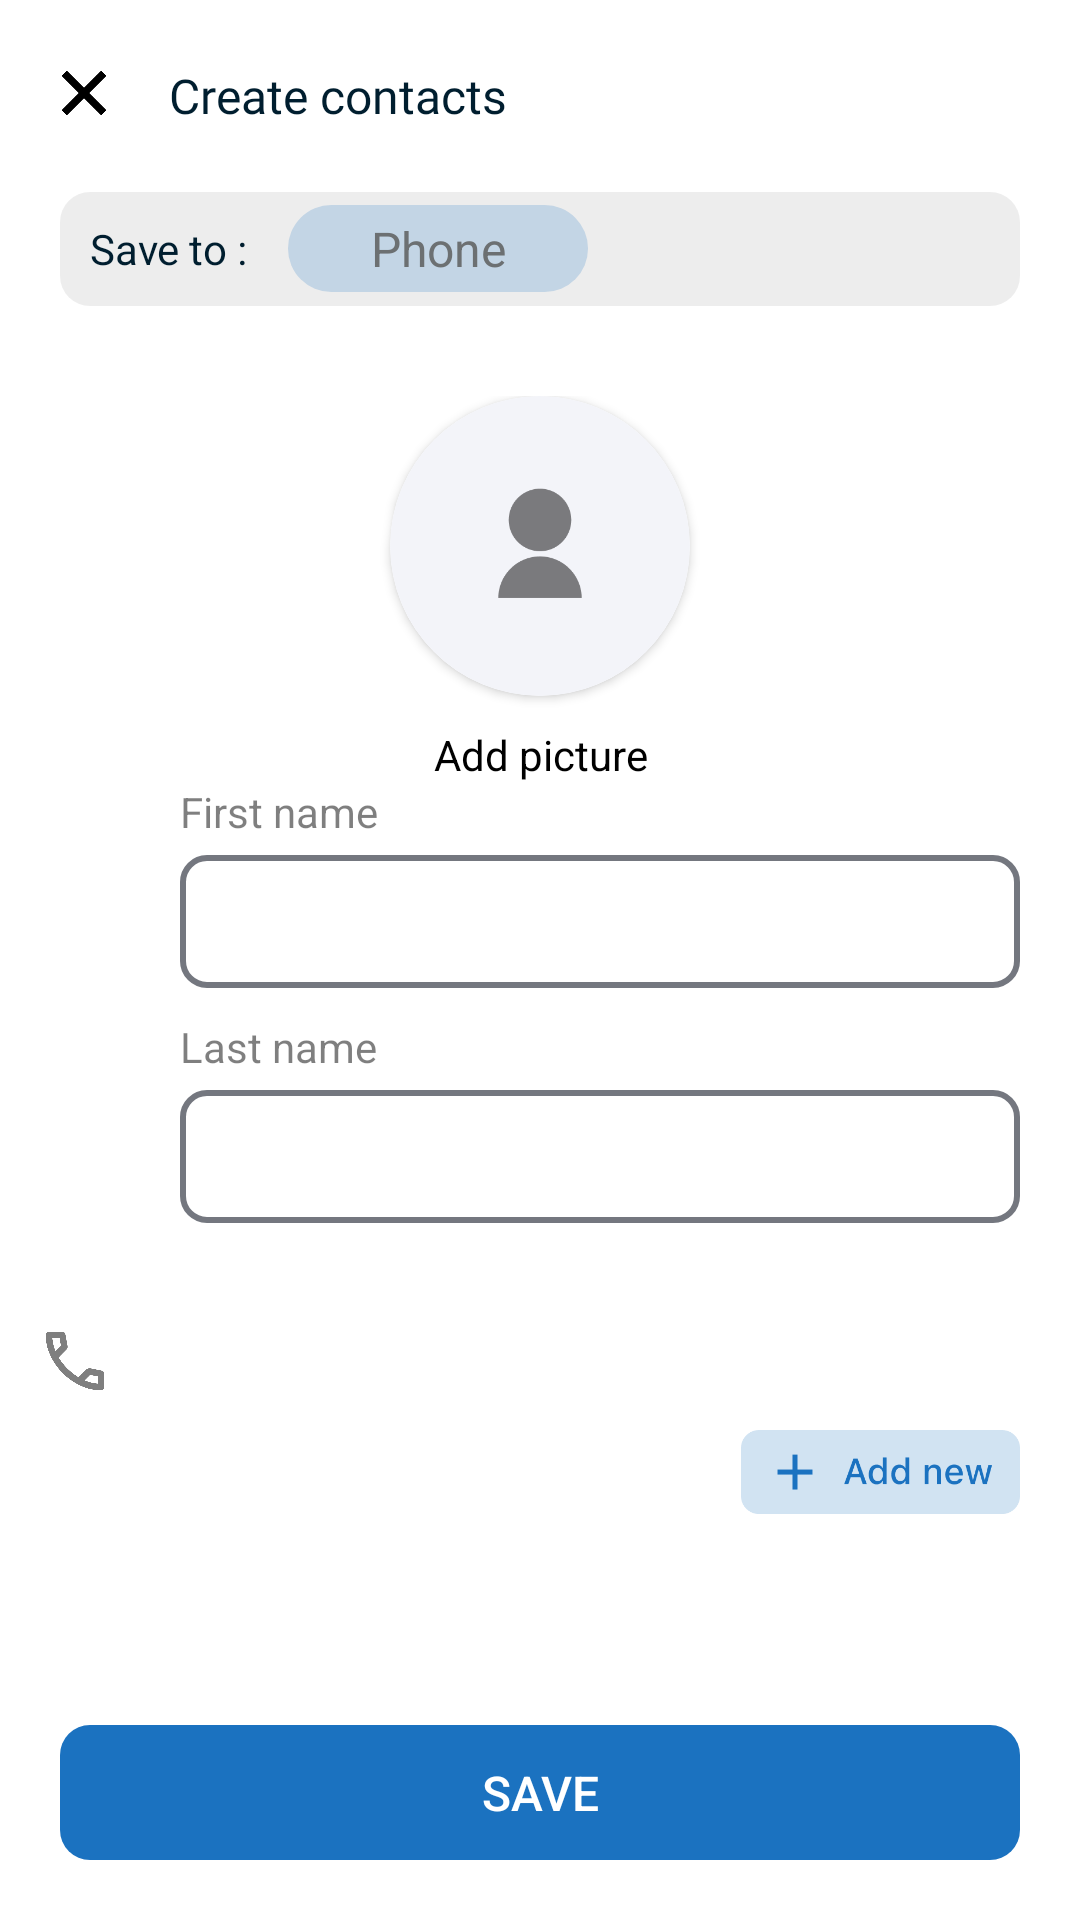

Write the Android layout XML for this screen, with the resource values it uses.
<!-- AndroidManifest.xml: application theme Theme.Contacts -->
<!-- res/layout/activity_create_contact.xml -->
<?xml version="1.0" encoding="utf-8"?>
<RelativeLayout xmlns:android="http://schemas.android.com/apk/res/android"
    xmlns:app="http://schemas.android.com/apk/res-auto"
    xmlns:tools="http://schemas.android.com/tools"
    android:id="@+id/create_contact_activity"
    android:layout_width="match_parent"
    android:layout_height="match_parent"
    android:background="@color/white"
    tools:context=".Activity.CreateContactActivity">


    <RelativeLayout
        android:id="@+id/tbMenu"
        android:layout_width="match_parent"
        android:layout_height="wrap_content"
        android:layout_alignParentTop="true"
        android:layout_marginHorizontal="20dp"
        android:gravity="center_vertical"
        android:minHeight="?attr/actionBarSize"
        android:orientation="horizontal">

        <ImageView
            android:id="@+id/cancel"
            android:layout_width="16dp"
            android:layout_height="20dp"
            android:src="@drawable/crooss" />

        <TextView
            android:id="@+id/title"
            android:layout_width="wrap_content"
            android:layout_height="wrap_content"
            android:layout_marginHorizontal="20dp"
            android:layout_toEndOf="@+id/cancel"
            android:fontFamily="@font/sf_pro_text_regular"
            android:text="Create contacts"
            android:textAlignment="center"
            android:textColor="@color/bluetheme1"
            android:textSize="16dp" />

    </RelativeLayout>

    <LinearLayout
        android:id="@+id/title1"
        android:layout_width="match_parent"
        android:layout_height="38dp"
        android:layout_below="@+id/tbMenu"
        android:layout_marginHorizontal="20dp"
        android:background="@drawable/border"
        android:backgroundTint="@color/mediumblack"
        android:orientation="horizontal">

        <TextView
            android:layout_width="wrap_content"
            android:layout_height="wrap_content"
            android:layout_gravity="center"
            android:paddingStart="10dp"
            android:text="Save to : "
            android:textColor="@color/bluetheme1"
            android:textSize="14dp" />

        <TextView
            android:layout_width="100dp"
            android:layout_height="29dp"
            android:layout_gravity="center"
            android:layout_marginStart="10dp"
            android:background="@drawable/nocolor_border"
            android:backgroundTint="@color/mediumblue"
            android:gravity="center"
            android:text="Phone"
            android:textColor="#6C7072"
            android:textSize="16dp" />
    </LinearLayout>

    <LinearLayout
        android:id="@+id/title3"
        android:layout_width="match_parent"
        android:layout_height="wrap_content"
        android:layout_below="@+id/title1"
        android:layout_marginTop="30dp"
        android:gravity="center"
        android:orientation="vertical">

        <androidx.cardview.widget.CardView
            android:layout_width="100dp"
            android:layout_height="100dp"
            app:cardCornerRadius="150dp">

            <ImageView
                android:id="@+id/addPersonImage"
                android:layout_width="100dp"
                android:layout_height="100dp"
                android:scaleType="centerCrop"
                android:src="@drawable/person_placeholder" />
        </androidx.cardview.widget.CardView>

        <TextView
            android:layout_width="match_parent"
            android:layout_height="wrap_content"
            android:layout_marginTop="10dp"
            android:gravity="center"
            android:text="Add picture"
            android:textColor="@color/black"
            android:textSize="14dp" />
    </LinearLayout>

    <LinearLayout
        android:layout_width="match_parent"
        android:layout_height="match_parent"
        android:layout_below="@+id/title3"
        android:orientation="vertical">

        <ScrollView
            android:layout_width="match_parent"
            android:layout_height="match_parent"
            android:layout_marginBottom="10dp"
            android:layout_weight="1">

            <LinearLayout
                android:layout_width="match_parent"
                android:layout_height="wrap_content"
                android:orientation="vertical">

                <LinearLayout
                    android:id="@+id/title4"
                    android:layout_width="match_parent"
                    android:layout_height="wrap_content"
                    android:layout_marginBottom="20dp"
                    android:orientation="horizontal">

                    <ImageView
                        android:layout_width="30dp"
                        android:layout_height="26dp"
                        android:layout_gravity="top"
                        android:layout_marginStart="10dp"
                        android:src="@drawable/person" />


                    <LinearLayout
                        android:layout_width="match_parent"
                        android:layout_height="wrap_content"
                        android:orientation="vertical">

                        <TextView
                            android:layout_width="match_parent"
                            android:layout_height="wrap_content"
                            android:layout_marginHorizontal="20dp"
                            android:layout_marginBottom="5dp"
                            android:text="First name"
                            android:textColor="@color/darkgray2" />

                        <EditText
                            android:id="@+id/firstname"
                            android:layout_width="match_parent"
                            android:layout_height="wrap_content"
                            android:layout_marginHorizontal="20dp"
                            android:background="@drawable/border2"
                            android:inputType="text"
                            android:maxLength="100"
                            android:maxLines="1"
                            android:padding="10dp" />

                        <TextView
                            android:layout_width="match_parent"
                            android:layout_height="wrap_content"
                            android:layout_marginHorizontal="20dp"
                            android:layout_marginTop="10dp"
                            android:layout_marginBottom="5dp"
                            android:text="Last name"
                            android:textColor="@color/darkgray2" />

                        <EditText
                            android:id="@+id/lastname"
                            android:layout_width="match_parent"
                            android:layout_height="wrap_content"
                            android:layout_marginHorizontal="20dp"
                            android:background="@drawable/border2"
                            android:inputType="text"
                            android:maxLines="1"
                            android:padding="10dp" />
                    </LinearLayout>
                </LinearLayout>

                <LinearLayout
                    android:id="@+id/title5"
                    android:layout_width="match_parent"
                    android:layout_height="wrap_content"
                    android:layout_below="@+id/title4"
                    android:orientation="horizontal">

                    <ImageView
                        android:layout_width="30dp"
                        android:layout_height="26dp"
                        android:layout_gravity="top"
                        android:layout_marginTop="13dp"
                        android:layout_marginStart="10dp"
                        android:src="@drawable/call" />

                    <androidx.recyclerview.widget.RecyclerView
                        android:id="@+id/phone_add_recyclerview"
                        android:layout_width="match_parent"
                        android:layout_height="wrap_content"
                        tools:listitem="@layout/add_new_phone_number_item_list" />

                </LinearLayout>

                <ImageView
                    android:id="@+id/addNew"
                    android:layout_width="93dp"
                    android:layout_height="28dp"
                    android:layout_gravity="end"
                    android:layout_marginTop="10dp"
                    android:layout_marginEnd="20dp"
                    android:src="@drawable/addnew" />
            </LinearLayout>

        </ScrollView>

        <Button
            android:id="@+id/save_Contact"
            android:layout_width="match_parent"
            android:layout_height="45dp"
            android:layout_below="@+id/title5"
            android:layout_alignParentBottom="true"
            android:layout_marginHorizontal="20dp"
            android:layout_marginBottom="20dp"
            android:background="@drawable/border"
            android:gravity="center"
            android:text="Save"
            android:textColor="#FFFFFF"
            android:textSize="16dp"
            app:backgroundTint="@color/blue"
            tools:ignore="NotSibling" />
    </LinearLayout>
</RelativeLayout>
<!-- res/layout/add_new_phone_number_item_list.xml (included above) -->
<?xml version="1.0" encoding="utf-8"?>
<LinearLayout xmlns:android="http://schemas.android.com/apk/res/android"
    android:layout_width="match_parent"
    android:layout_height="wrap_content">

    <LinearLayout
        android:id="@+id/otherNumberLinear"
        android:layout_width="match_parent"
        android:layout_height="wrap_content"
        android:visibility="visible"
        android:orientation="vertical">

        <RelativeLayout
            android:id="@+id/show"
            android:layout_width="wrap_content"
            android:layout_height="wrap_content"
            android:layout_marginStart="20dp">

            <TextView
                android:id="@+id/phone_type_other_number_create"
                android:layout_width="wrap_content"
                android:layout_height="wrap_content"
                android:layout_marginTop="10dp"
                android:layout_marginBottom="5dp"
                android:text="Phone"
                android:textColor="@color/darkgray" />

            <ImageView
                android:id="@+id/selectionphone_other_create"
                android:layout_width="20dp"
                android:layout_height="20dp"
                android:layout_marginStart="10dp"
                android:layout_marginTop="10dp"
                android:layout_marginBottom="5dp"
                android:layout_toEndOf="@+id/phone_type_other_number_create"
                android:src="@drawable/droparrow" />

        </RelativeLayout>

        <RelativeLayout
            android:layout_width="match_parent"
            android:layout_height="wrap_content"
            android:layout_marginHorizontal="20dp"
            android:background="@drawable/border2"
            android:orientation="horizontal">

            <EditText
                android:id="@+id/otherNumber"
                android:layout_width="match_parent"
                android:layout_height="wrap_content"
                android:background="@null"
                android:inputType="number"
                android:maxLines="1"
                android:padding="10dp" />

            <ImageView
                android:id="@+id/remove_other_number"
                android:layout_width="24dp"
                android:layout_height="24dp"
                android:layout_alignParentEnd="true"
                android:layout_centerInParent="true"
                android:layout_marginEnd="10dp"
                android:src="@drawable/cancelnumber" />
        </RelativeLayout>
    </LinearLayout>

</LinearLayout>
<!-- resources referenced by this layout -->
<resources>
  <color name="black">#FF000000</color> // com
  <color name="blue">#1B72C0</color>
  <color name="bluetheme1">#001E2F</color> // com
  <color name="darkgray">#6C7072</color>
  <color name="darkgray2">#80000000</color> // com
  <color name="mediumblack">#12000000</color>  // com
  <color name="mediumblue">#331B72C0</color> // com
  <color name="white">#FFFFFFFF</color> // com
  <!-- drawable addnew: png bitmap (drawable-night, 4871 bytes) -->
  <!-- drawable border (drawable) -->
  <?xml version="1.0" encoding="utf-8"?>
  <shape xmlns:android="http://schemas.android.com/apk/res/android">
  
  <corners android:radius="10dp"/>
      <stroke
          android:color="@color/lightgray1"/>
  </shape>
  <!-- drawable border2 (drawable) -->
  <?xml version="1.0" encoding="utf-8"?>
  <shape xmlns:android="http://schemas.android.com/apk/res/android" android:shape="rectangle">
      <stroke
          android:width="2dp"
          android:color="#74777F" />
      <corners android:radius="8dp"/>
  </shape>
  <!-- drawable call: png bitmap (drawable-notnight, 7115 bytes) -->
  <!-- drawable cancelnumber: png bitmap (drawable, 15092 bytes) -->
  <!-- drawable crooss: png bitmap (drawable-night, 6237 bytes) -->
  <!-- drawable droparrow: png bitmap (drawable-night, 2618 bytes) -->
  <!-- drawable nocolor_border (drawable) -->
  <?xml version="1.0" encoding="utf-8"?>
  <shape xmlns:android="http://schemas.android.com/apk/res/android">
  
      <corners android:radius="20dp"/>/>
  </shape>
  <!-- drawable person: png bitmap (drawable-night, 6909 bytes) -->
  <!-- drawable person_placeholder: png bitmap (drawable-night, 8767 bytes) -->
  <style name="Theme.Contacts" parent="Base.Theme.Contacts" />
  <color name="lightgray1">#F2F4F5</color> // com
  <style name="Base.Theme.Contacts" parent="Theme.Material3.DayNight">
          
  
      </style>
</resources>
